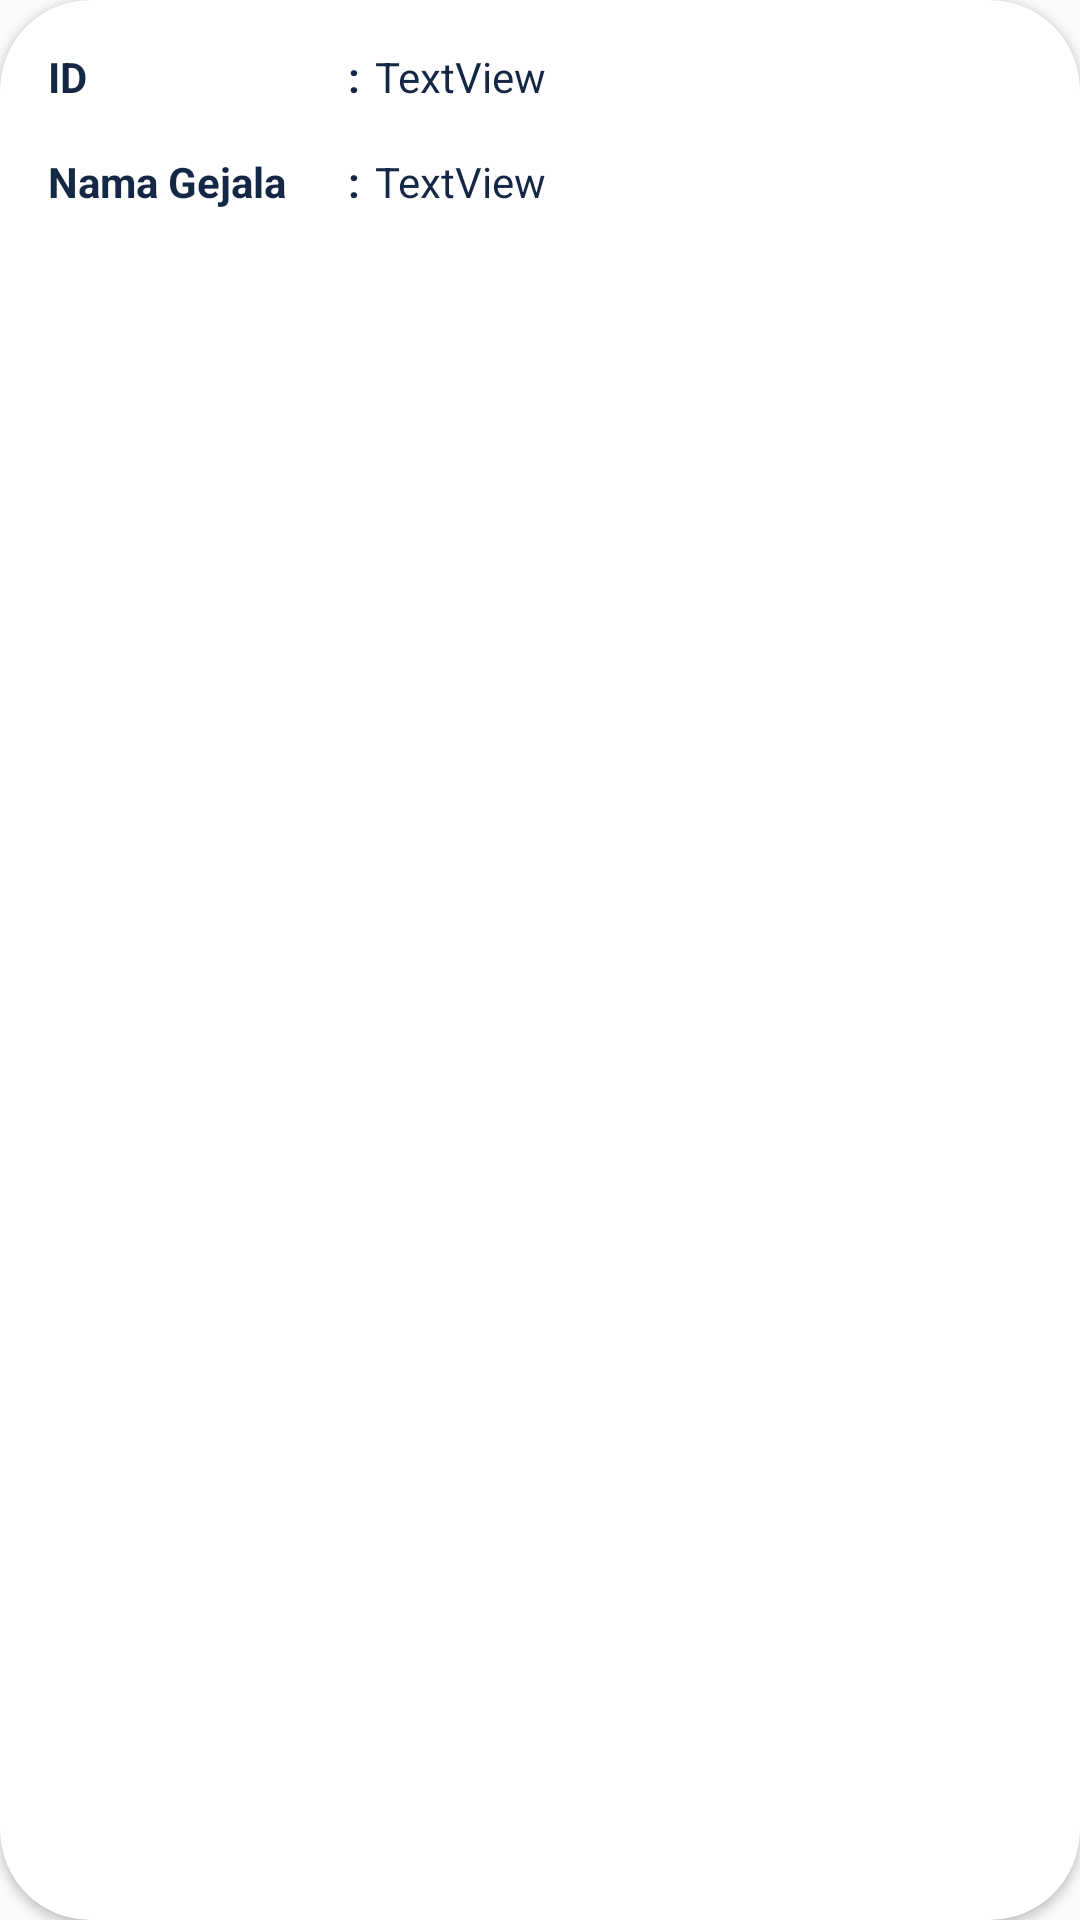

Write the Android layout XML for this screen, with the resource values it uses.
<!-- AndroidManifest.xml: application theme AppTheme -->
<!-- res/layout/card_layout_gejala.xml -->
<?xml version="1.0" encoding="utf-8"?>
<androidx.cardview.widget.CardView
    android:id="@+id/cardView_dataAdminList"
    xmlns:android="http://schemas.android.com/apk/res/android"
    xmlns:app="http://schemas.android.com/apk/res-auto"
    xmlns:tools="http://schemas.android.com/tools"
    android:layout_width="match_parent"
    android:layout_height="wrap_content"
    android:layout_marginHorizontal="10dp"
    android:layout_marginTop="10dp"
    android:layout_marginBottom="10dp"
    android:scrollbars="vertical"
    android:background="#E8E8E8"
    app:cardCornerRadius="30dp">

    <RelativeLayout
        android:id="@+id/relativeView1"
        android:layout_width="match_parent"
        android:layout_height="wrap_content">

        <TextView
            android:id="@+id/textView1"
            android:layout_width="100dp"
            android:layout_height="wrap_content"
            android:layout_marginStart="16dp"
            android:layout_marginTop="16dp"
            android:textColor="@color/colorPrimary"
            android:text="ID"
            android:textStyle="bold"
            app:layout_constraintStart_toStartOf="parent"
            app:layout_constraintTop_toTopOf="parent" />

        <TextView
            android:id="@+id/textViewtitik1"
            android:layout_width="wrap_content"
            android:layout_height="wrap_content"
            android:layout_marginTop="16dp"
            android:text=":"
            android:textStyle="bold"
            android:textColor="@color/colorPrimary"
            android:layout_toEndOf="@+id/textView1"/>

        <TextView
            android:id="@+id/tv_IdGejala"
            android:layout_width="match_parent"
            android:layout_height="wrap_content"
            android:layout_marginStart="5dp"
            android:layout_marginTop="16dp"
            android:layout_marginEnd="16dp"
            android:textColor="@color/colorPrimary"
            android:text="TextView"
            android:layout_toEndOf="@+id/textViewtitik1"/>

        <TextView
            android:id="@+id/textView2"
            android:layout_width="100dp"
            android:layout_height="wrap_content"
            android:layout_marginTop="16dp"
            android:layout_marginStart="16dp"
            android:textColor="@color/colorPrimary"
            android:text="Nama Gejala"
            android:textStyle="bold"
            android:layout_below="@+id/tv_IdGejala"
            app:layout_constraintStart_toStartOf="parent"
            app:layout_constraintTop_toTopOf="parent" />

        <TextView
            android:id="@+id/textViewtitik2"
            android:layout_width="wrap_content"
            android:layout_height="wrap_content"
            android:layout_marginTop="16dp"
            android:textColor="@color/colorPrimary"
            android:text=":"
            android:textStyle="bold"
            android:layout_below="@+id/tv_IdGejala"
            android:layout_toEndOf="@+id/textView2"/>

        <TextView
            android:id="@+id/tv_NamaGejala"
            android:layout_width="match_parent"
            android:layout_height="wrap_content"
            android:layout_marginStart="5dp"
            android:textColor="@color/colorPrimary"
            android:layout_marginTop="16dp"
            android:layout_marginEnd="16dp"
            android:layout_marginBottom="16dp"
            android:text="TextView"
            android:layout_below="@+id/tv_IdGejala"
            android:layout_toEndOf="@+id/textViewtitik2"/>

        <TextView
            android:id="@+id/tv_penyakitTerpilih"
            android:layout_width="match_parent"
            android:layout_height="wrap_content"
            android:layout_marginStart="5dp"
            android:textColor="@color/colorPrimary"
            android:layout_marginTop="16dp"
            android:layout_marginEnd="16dp"
            android:layout_marginBottom="16dp"
            android:text="TextView"
            android:layout_below="@+id/tv_NamaGejala"
            android:visibility="gone"/>
    </RelativeLayout>


</androidx.cardview.widget.CardView>
<!-- resources referenced by this layout -->
<resources>
  <color name="colorPrimary">#142745</color>
  <style name="AppTheme" parent="Theme.AppCompat.Light.NoActionBar">
          
          <item name="colorPrimary">@color/colorPrimary</item>
          <item name="colorAccent">@color/colorAccent</item>
      </style>
  <color name="colorAccent">#03DAC5</color>
</resources>
